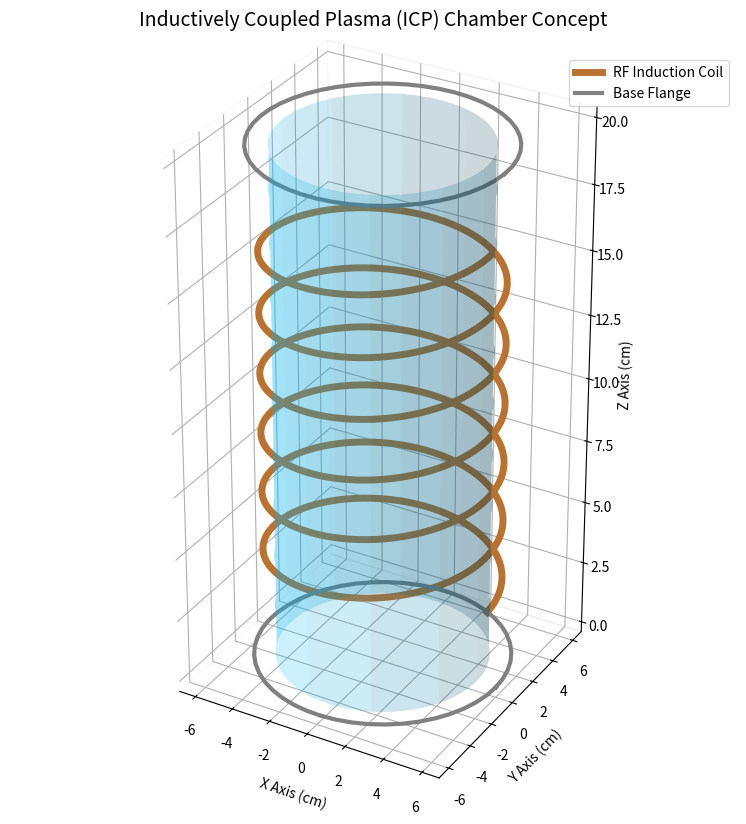

Generate this figure with matplotlib:
import numpy as np
import matplotlib.pyplot as plt

# Set up the figure and 3D axis
fig = plt.figure(figsize=(10, 8))
ax = fig.add_subplot(111, projection='3d')
ax.set_facecolor('white')

# --- Parameters ---
chamber_radius = 5.0
chamber_height = 20.0
coil_radius = 5.5      # Slightly wider than the chamber
coil_turns = 6
coil_start_z = 3.0
coil_end_z = 17.0

# --- 1. Draw the Vacuum Chamber (Cylinder) ---
# Generate the mesh for the cylinder
z_cyl = np.linspace(0, chamber_height, 50)
theta_cyl = np.linspace(0, 2 * np.pi, 50)
theta_grid, z_grid = np.meshgrid(theta_cyl, z_cyl)

x_cyl = chamber_radius * np.cos(theta_grid)
y_cyl = chamber_radius * np.sin(theta_grid)

# Plot the cylindrical chamber (translucent blue to look like glass/quartz)
ax.plot_surface(x_cyl, y_cyl, z_grid, alpha=0.2, color='deepskyblue', 
                edgecolor='none', rstride=5, cstride=5)

# --- 2. Draw the RF Coil (Helix) ---
# Generate the parametric coordinates for the coil
t = np.linspace(0, coil_turns * 2 * np.pi, 1000)
z_coil = np.linspace(coil_start_z, coil_end_z, 1000)
x_coil = coil_radius * np.cos(t)
y_coil = coil_radius * np.sin(t)

# Plot the coil (copper color, thick line)
ax.plot(x_coil, y_coil, z_coil, color='#b87333', linewidth=5, label='RF Induction Coil')

# --- 3. Draw Top and Bottom Flanges (Optional detailing) ---
theta_flange = np.linspace(0, 2 * np.pi, 50)
x_flange = (chamber_radius + 1) * np.cos(theta_flange)
y_flange = (chamber_radius + 1) * np.sin(theta_flange)
ax.plot(x_flange, y_flange, np.zeros_like(x_flange), color='gray', linewidth=3, label='Base Flange')
ax.plot(x_flange, y_flange, np.full_like(x_flange, chamber_height), color='gray', linewidth=3)

# --- Formatting and Aesthetics ---
ax.set_title('Inductively Coupled Plasma (ICP) Chamber Concept', fontsize=14, pad=20)
ax.set_xlabel('X Axis (cm)')
ax.set_ylabel('Y Axis (cm)')
ax.set_zlabel('Z Axis (cm)')

# Set equal aspect ratio for realistic proportions
ax.set_box_aspect([1, 1, chamber_height/(2*chamber_radius)]) 

# Remove background grid panes for a cleaner look
ax.xaxis.pane.fill = False
ax.yaxis.pane.fill = False
ax.zaxis.pane.fill = False

ax.legend(loc='upper right')

plt.tight_layout()
plt.show()
